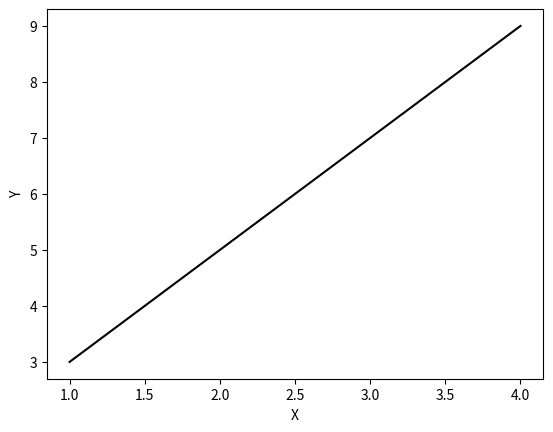

Python code for this plot:
import matplotlib.pyplot as plt

plt.figure()
plt.xlabel('X')
plt.ylabel('Y')
lines = plt.plot([1, 2, 3, 4], [3, 5, 7, 9])
plt.setp(lines, color='00000')
plt.show()